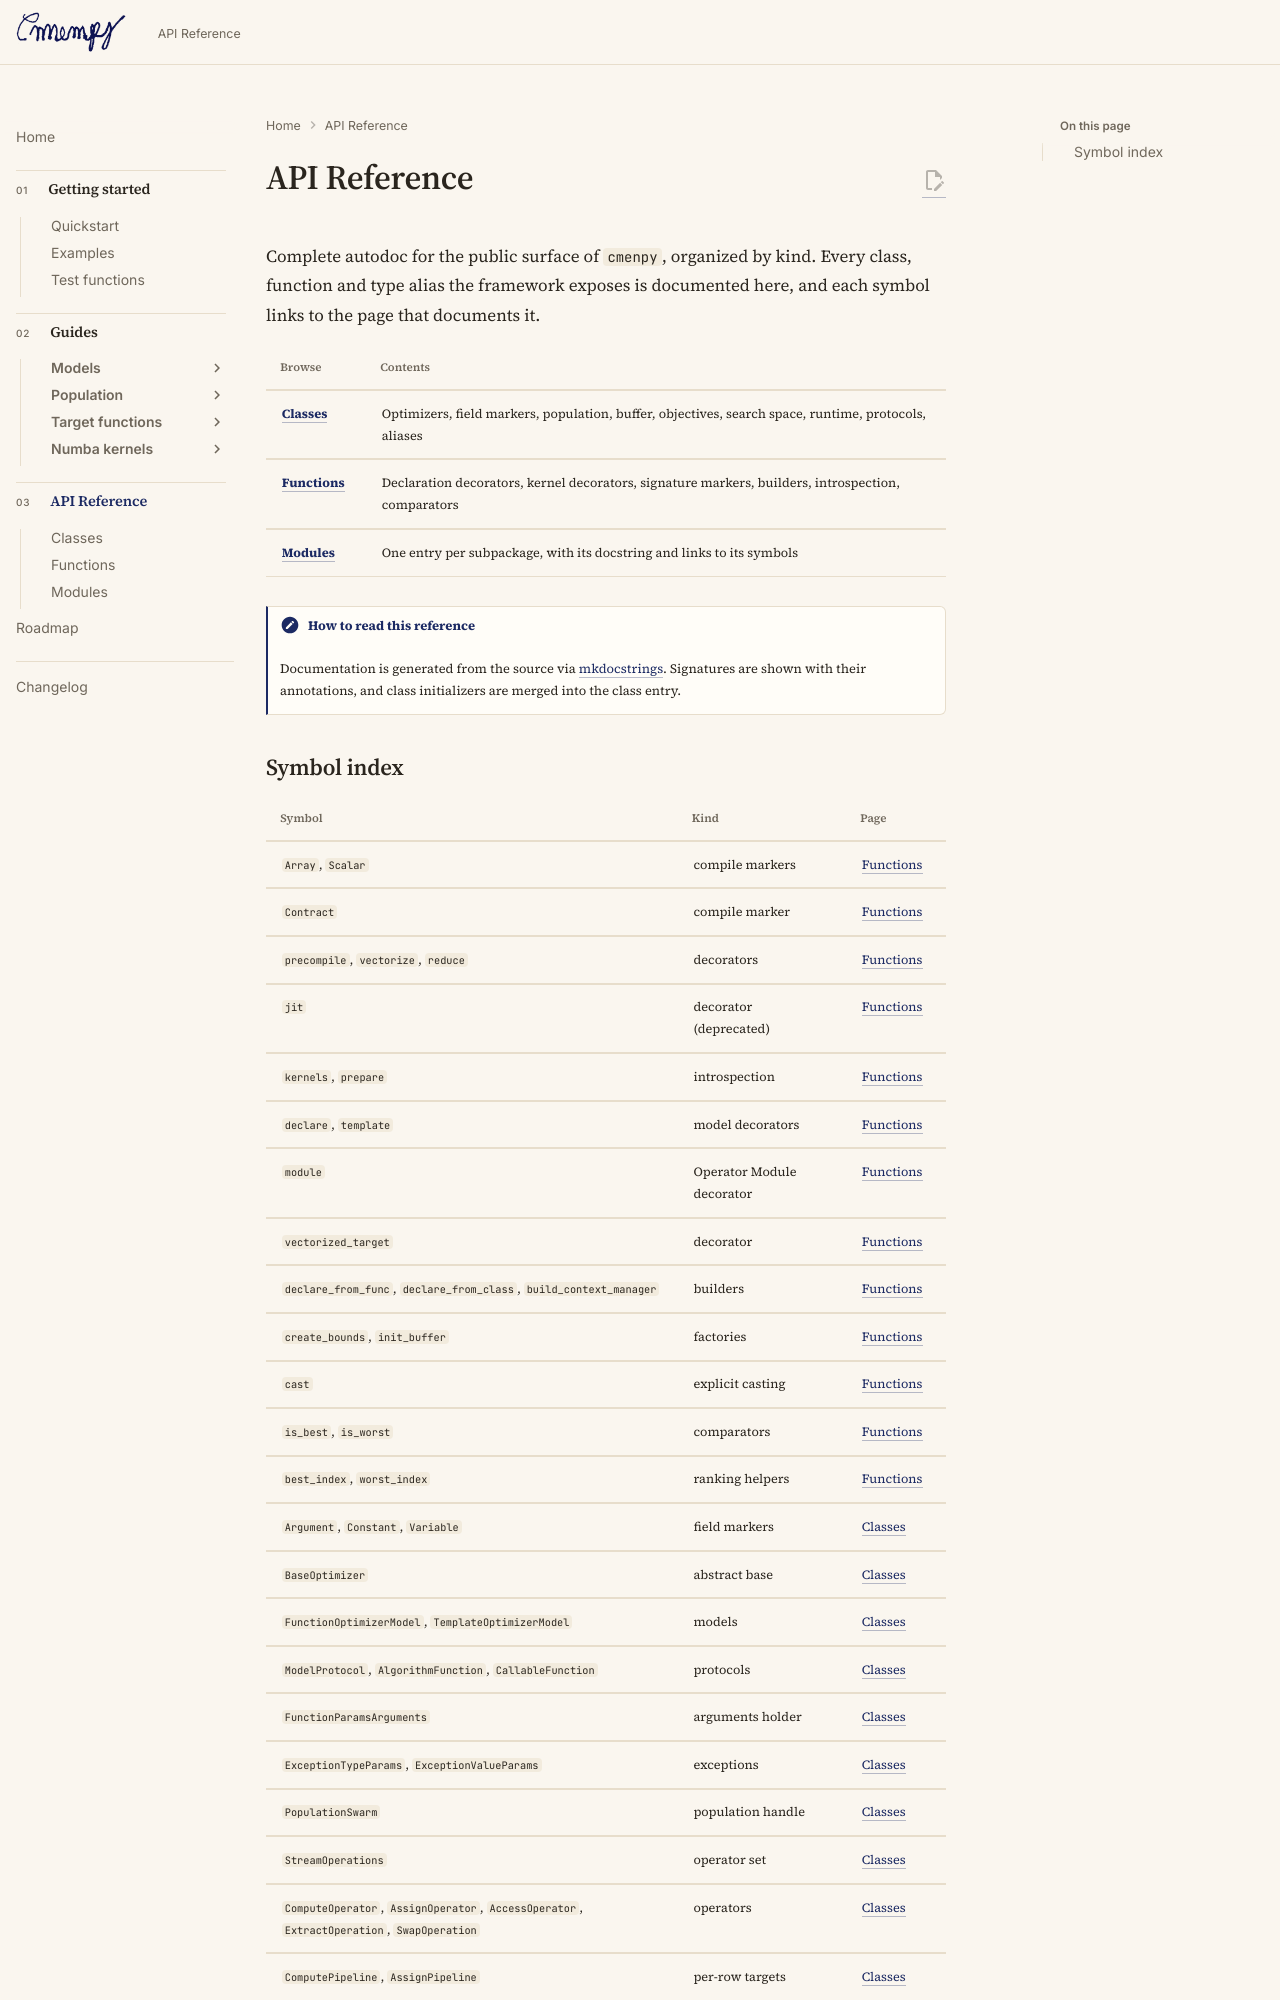

repository: ltsim/cmenpy · page: api/index.html · generator: mkdocs

# API Reference

Complete autodoc for the public surface of `cmenpy`, organized by kind. Every
class, function and type alias the framework exposes is documented here, and
each symbol links to the page that documents it.

| Browse | Contents |
| ------ | -------- |
| **[Classes](classes.md)** | Optimizers, field markers, population, buffer, objectives, search space, runtime, protocols, aliases |
| **[Functions](functions.md)** | Declaration decorators, kernel decorators, signature markers, builders, introspection, comparators |
| **[Modules](modules.md)** | One entry per subpackage, with its docstring and links to its symbols |

!!! note "How to read this reference"
    Documentation is generated from the source via
    [mkdocstrings](https://mkdocstrings.github.io/). Signatures are shown with
    their annotations, and class initializers are merged into the class entry.
